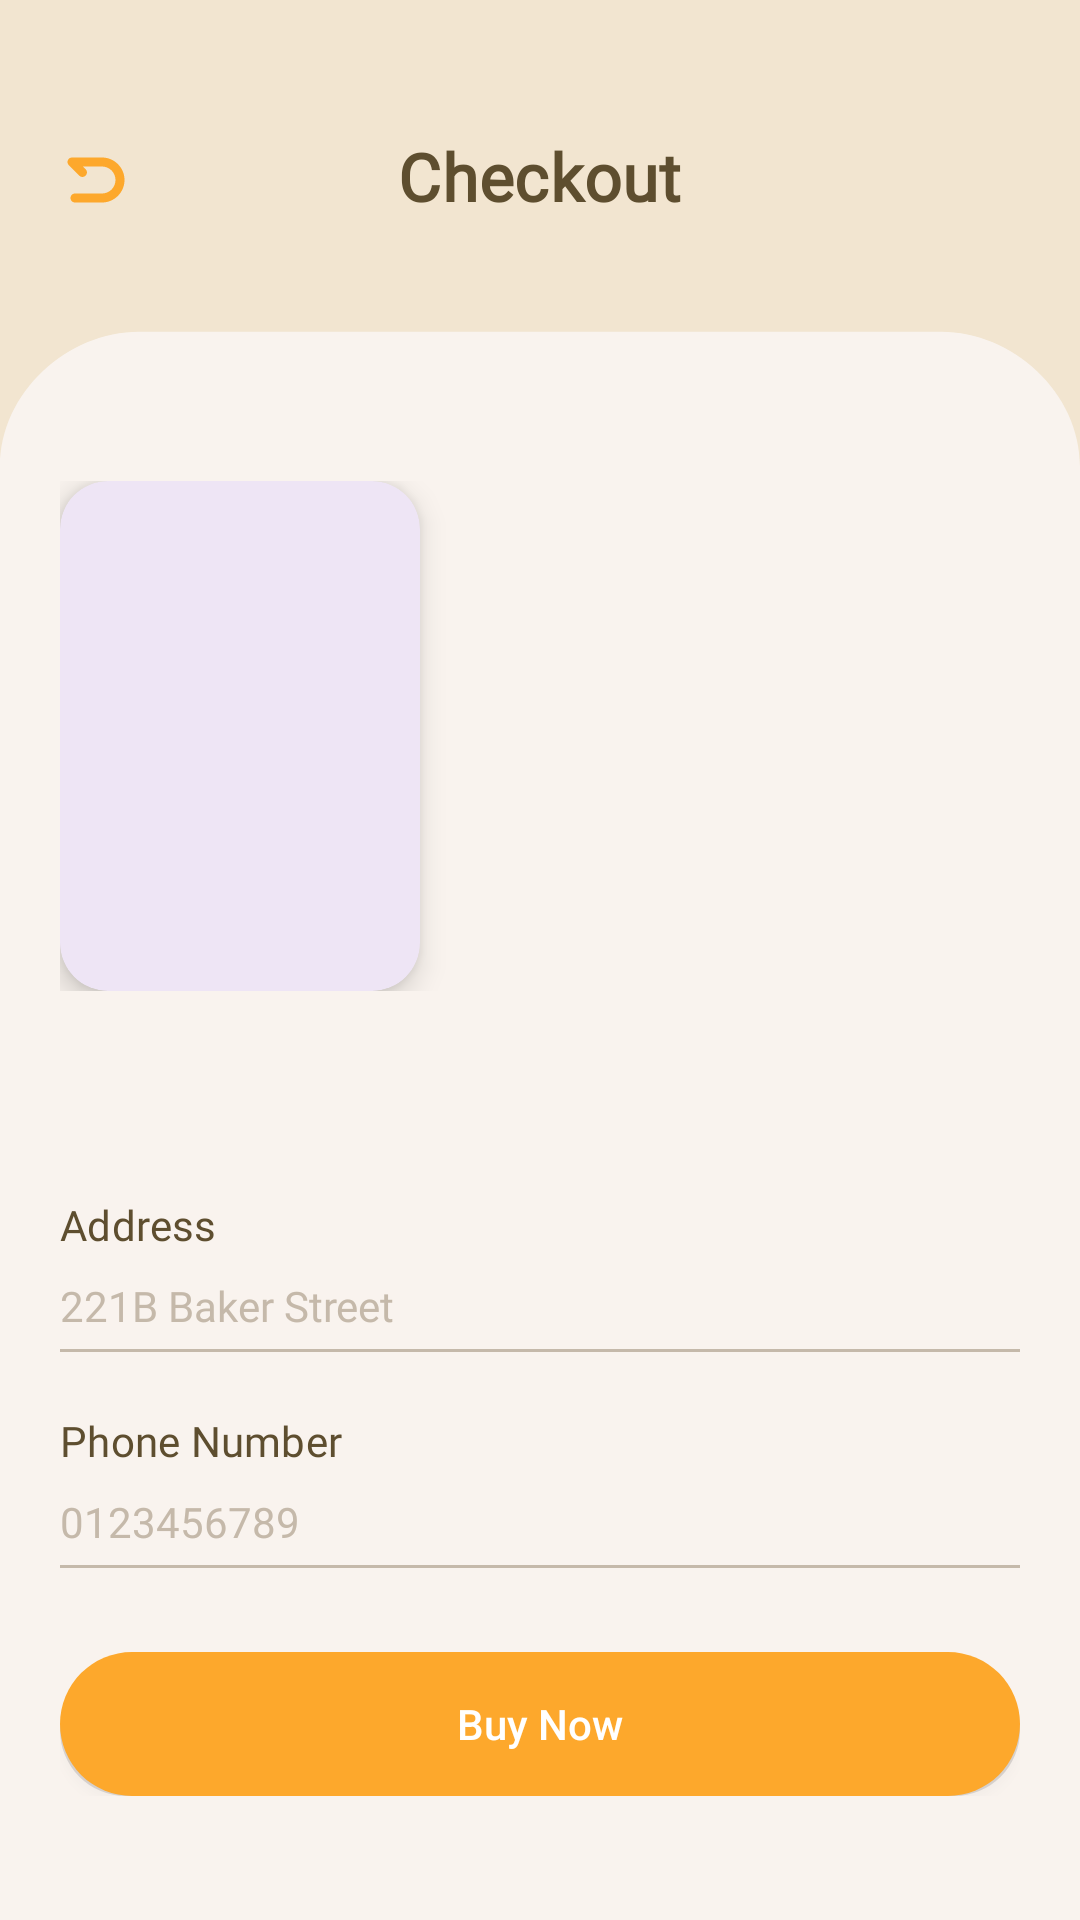

This screen was rendered from an Android layout file. Write that file and the resources it references.
<!-- AndroidManifest.xml: application theme Theme.DClassicsBooks -->
<!-- res/layout/activity_book_detail.xml -->
<androidx.constraintlayout.widget.ConstraintLayout
    xmlns:android="http://schemas.android.com/apk/res/android"
    xmlns:app="http://schemas.android.com/apk/res-auto"
    android:layout_width="match_parent"
    android:layout_height="match_parent">

    
    <include
        android:id="@+id/headerView"
        layout="@layout/view_header_no_logo"
        app:layout_constraintTop_toTopOf="parent"
        app:layout_constraintStart_toStartOf="parent"
        app:layout_constraintEnd_toEndOf="parent"/>

    
    <FrameLayout
        android:layout_width="0dp"
        android:layout_height="0dp"
        app:layout_constraintTop_toBottomOf="@id/headerView"
        app:layout_constraintBottom_toBottomOf="parent"
        app:layout_constraintStart_toStartOf="parent"
        app:layout_constraintEnd_toEndOf="parent">

        
        <LinearLayout
            android:layout_width="match_parent"
            android:layout_height="match_parent"
            android:orientation="vertical"
            android:background="@color/background"
            android:layout_marginTop="-20dp">

            <ScrollView
                android:layout_width="match_parent"
                android:layout_height="match_parent"
                android:overScrollMode="never">

                <LinearLayout
                    android:layout_width="match_parent"
                    android:layout_height="wrap_content"
                    android:orientation="vertical"
                    android:padding="20dp">

                    
                    <LinearLayout
                        android:layout_width="match_parent"
                        android:layout_height="wrap_content"
                        android:orientation="horizontal"
                        android:layout_marginBottom="20dp">

                        
                        <com.google.android.material.card.MaterialCardView
                            android:layout_width="120dp"
                            android:layout_height="170dp"
                            app:cardCornerRadius="16dp"
                            app:cardElevation="6dp"
                            app:strokeWidth="0dp">

                            <ImageView
                                android:id="@+id/imgBook"
                                android:layout_width="match_parent"
                                android:layout_height="match_parent"
                                android:scaleType="centerCrop"
                                android:clipToOutline="true"/>
                        </com.google.android.material.card.MaterialCardView>

                        
                        <LinearLayout
                            android:layout_width="0dp"
                            android:layout_height="wrap_content"
                            android:layout_weight="1"
                            android:orientation="vertical"
                            android:layout_marginStart="12dp">

                            <TextView
                                android:id="@+id/txtTitle"
                                style="@style/Text.H2"/>

                            <TextView
                                android:id="@+id/txtAuthor"
                                style="@style/Text.BodySecondary"/>

                            <TextView
                                android:id="@+id/txtInfo"
                                style="@style/Text.Caption"/>
                        </LinearLayout>

                    </LinearLayout>

                    
                    <TextView
                        android:id="@+id/txtDesc"
                        style="@style/Text.Caption"
                        android:layout_marginBottom="24dp"
                        android:justificationMode="inter_word"
                        android:textAlignment="viewStart"/>

                    
                    <LinearLayout
                        android:layout_width="match_parent"
                        android:layout_height="wrap_content"
                        android:orientation="vertical"
                        android:paddingTop="8dp">

                        
                        <TextView
                            android:text="Address"
                            style="@style/Text.H3"/>

                        <EditText
                            android:id="@+id/etAddress"
                            android:hint="221B Baker Street"
                            style="@style/Placeholder"
                            android:inputType="text"
                            android:layout_marginBottom="20dp"/>

                        
                        <TextView
                            android:text="Phone Number"
                            style="@style/Text.H3"/>

                        <EditText
                            android:id="@+id/etPhone"
                            android:hint="0123456789"
                            style="@style/Placeholder"
                            android:inputType="phone"
                            android:layout_marginBottom="28dp"/>

                        
                        <Button
                            android:id="@+id/btnBuy"
                            style="@style/AppButton"
                            android:text="Buy Now"/>

                    </LinearLayout>

                </LinearLayout>

            </ScrollView>

        </LinearLayout>

    </FrameLayout>

</androidx.constraintlayout.widget.ConstraintLayout>
<!-- res/layout/view_header_no_logo.xml (included above) -->
<FrameLayout xmlns:android="http://schemas.android.com/apk/res/android"
    android:layout_width="match_parent"
    android:layout_height="160dp">

    
    <ImageView
        android:id="@+id/headerBg"
        android:layout_width="match_parent"
        android:layout_height="match_parent"
        android:src="@drawable/bg_top_card"
        android:scaleType="fitXY"/>

    
    <ImageView
        android:id="@+id/btnBack"
        android:layout_width="24dp"
        android:layout_height="24dp"
        android:layout_gravity="top|start"
        android:layout_marginStart="20dp"
        android:layout_marginTop="48dp"
        android:src="@drawable/ic_back" />

    
    <TextView
        android:id="@+id/txtHeaderTitle"
        android:layout_width="wrap_content"
        android:layout_height="wrap_content"
        android:text="Checkout"
        style="@style/Text.H1"
        android:layout_gravity="top|center_horizontal"
        android:layout_marginTop="44dp"/>

</FrameLayout>
<!-- resources referenced by this layout -->
<resources>
  <color name="background">#F9F3EE</color>
  <!-- drawable bg_top_card (drawable) -->
  <vector xmlns:android="http://schemas.android.com/apk/res/android"
      android:width="420dp"
      android:height="178dp"
      android:viewportWidth="420"
      android:viewportHeight="178">
  
      
      <path
          android:fillColor="@color/background"
          android:pathData="M0,0 H420 V178 H0 Z"/>
  
      
      <path
          android:fillColor="@color/primary"
          android:pathData="
              M420,173
              C420,145.386 393.614,123 366,123
              H54
              C26.3858,123 0,145.386 0,173
              V0
              H420
              Z"/>
  </vector>
  <style name="AppButton">
          <item name="android:layout_width">match_parent</item>
          <item name="android:layout_height">48dp</item>
          <item name="android:textAllCaps">false</item>
          <item name="android:textColor">@color/white</item>
          <item name="android:background">@drawable/bg_button_primary</item>
          <item name="android:backgroundTint">@null</item>
          <item name="backgroundTint">@null</item>
          <item name="android:elevation">0dp</item>
      </style>
  <style name="Text.BodySecondary" parent="Text">
          <item name="android:textSize">13sp</item>
          <item name="android:lineSpacingExtra">7sp</item>
          <item name="android:letterSpacing">0.006</item>
          <item name="android:textColor">@color/text_caption</item>
          <item name="android:textFontWeight">400</item>
      </style>
  <style name="Text.Caption" parent="Text">
          <item name="android:textSize">12sp</item>
          <item name="android:lineSpacingExtra">4sp</item>
          <item name="android:letterSpacing">0.01</item>
          <item name="android:textColor">@color/text_caption</item>
          <item name="android:textFontWeight">400</item>
      </style>
  <style name="Text.H1" parent="Text">
          <item name="android:textSize">22sp</item>
          <item name="android:lineSpacingExtra">8sp</item>
          <item name="android:letterSpacing">0.01</item>
          <item name="android:textColor">@color/text_header</item>
          <item name="android:textFontWeight">600</item>
      </style>
  <style name="Text.H2" parent="Text">
          <item name="android:textSize">16sp</item>
          <item name="android:lineSpacingExtra">8sp</item>
          <item name="android:letterSpacing">0.006</item>
          <item name="android:textColor">@color/text_header</item>
          <item name="android:textFontWeight">500</item>
      </style>
  <style name="Text.H3" parent="Text">
          <item name="android:textSize">14sp</item>
          <item name="android:lineSpacingExtra">6sp</item>
          <item name="android:letterSpacing">0.006</item>
          <item name="android:textColor">@color/text_header</item>
          <item name="android:textFontWeight">500</item>
      </style>
  <style name="Theme.DClassicsBooks" parent="Base.Theme.DClassicsBooks" />
  <color name="primary">#F2E5D0</color>
  <color name="white">#FFFFFF</color>
  <color name="text_header">#5E4E2F</color>
  <color name="text_placeholder">#C5B9AA</color>
  <style name="Text">
          <item name="android:fontFamily">@font/poppins_family</item>
          <item name="android:layout_width">wrap_content</item>
          <item name="android:layout_height">wrap_content</item>
      </style>
  <color name="text_caption">#A39582</color>
  <style name="Base.Theme.DClassicsBooks" parent="Theme.Material3.DayNight.NoActionBar">
          
          
          <item name="android:statusBarColor">@android:color/transparent</item>
          <item name="android:windowLightStatusBar">false</item>
      </style>
  <color name="accent_dark">#C98624</color>
  <color name="accent_main">#FDA82C</color>
</resources>
